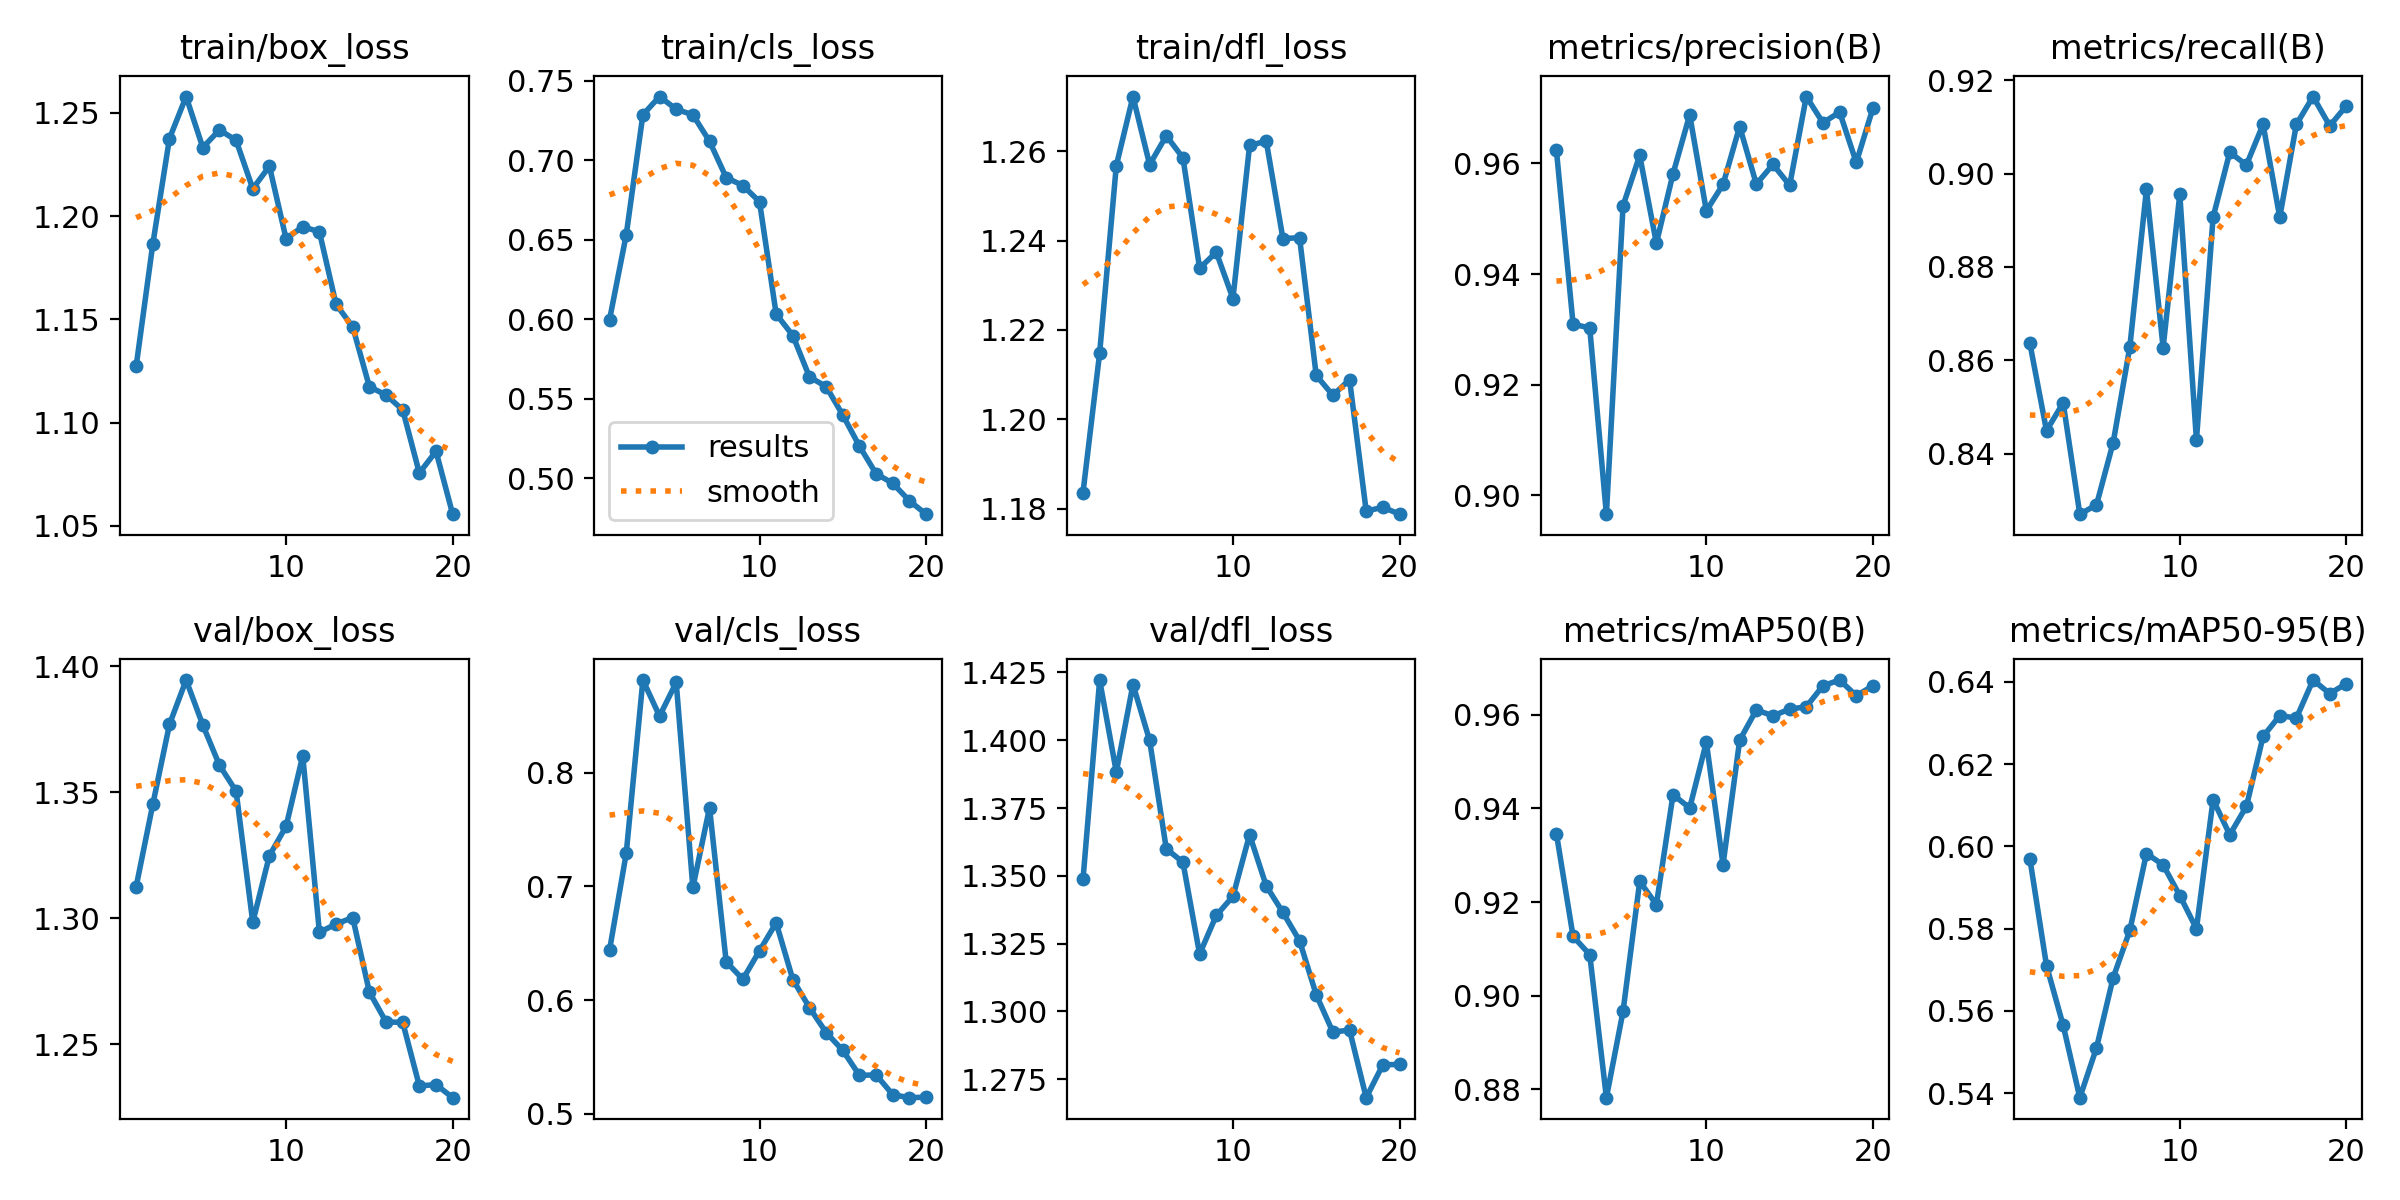

Values plotted in this chart, from the file beside it:
epoch, time, train/box_loss, train/cls_loss, train/dfl_loss, metrics/precision(B), metrics/recall(B), metrics/mAP50(B), metrics/mAP50-95(B), val/box_loss, val/cls_loss, val/dfl_loss, lr/pg0, lr/pg1, lr/pg2
1, 84.69, 1.127, 0.5998, 1.184, 0.9623, 0.8637, 0.9346, 0.597, 1.313, 0.6442, 1.349, 0.000657, 0.000657, 0.000657
2, 170.2, 1.186, 0.6531, 1.215, 0.9309, 0.8449, 0.9127, 0.571, 1.345, 0.7291, 1.422, 0.001258, 0.001258, 0.001258
3, 255.8, 1.238, 0.7285, 1.257, 0.9303, 0.8509, 0.9088, 0.5565, 1.377, 0.8815, 1.388, 0.001793, 0.001793, 0.001793
4, 341, 1.258, 0.74, 1.272, 0.8966, 0.827, 0.8782, 0.5389, 1.394, 0.8498, 1.421, 0.001703, 0.001703, 0.001703
5, 424.8, 1.233, 0.732, 1.257, 0.9524, 0.829, 0.8967, 0.551, 1.377, 0.8793, 1.4, 0.001604, 0.001604, 0.001604
6, 509.4, 1.242, 0.7285, 1.264, 0.9614, 0.8423, 0.9244, 0.5681, 1.361, 0.6992, 1.36, 0.001505, 0.001505, 0.001505
7, 594.3, 1.237, 0.7119, 1.259, 0.9456, 0.8628, 0.9195, 0.5796, 1.35, 0.7692, 1.355, 0.001406, 0.001406, 0.001406
8, 678.7, 1.213, 0.6891, 1.234, 0.9581, 0.8966, 0.9429, 0.5983, 1.298, 0.6338, 1.321, 0.001307, 0.001307, 0.001307
9, 767.4, 1.224, 0.684, 1.237, 0.9688, 0.8627, 0.9401, 0.5955, 1.325, 0.6184, 1.335, 0.001208, 0.001208, 0.001208
10, 854, 1.189, 0.6739, 1.227, 0.9514, 0.8955, 0.9541, 0.5881, 1.336, 0.6434, 1.342, 0.001109, 0.001109, 0.001109
11, 941.4, 1.195, 0.6033, 1.261, 0.9562, 0.8429, 0.928, 0.58, 1.364, 0.668, 1.365, 0.00101, 0.00101, 0.00101
12, 1027, 1.192, 0.5897, 1.262, 0.9666, 0.8907, 0.9546, 0.6114, 1.294, 0.6182, 1.346, 0.000911, 0.000911, 0.000911
13, 1116, 1.157, 0.5637, 1.24, 0.9562, 0.9046, 0.961, 0.6028, 1.298, 0.5934, 1.336, 0.000812, 0.000812, 0.000812
14, 1202, 1.146, 0.5577, 1.241, 0.9598, 0.9018, 0.9598, 0.6098, 1.3, 0.5716, 1.326, 0.000713, 0.000713, 0.000713
15, 1290, 1.117, 0.5398, 1.21, 0.956, 0.9105, 0.9612, 0.6267, 1.271, 0.5559, 1.306, 0.000614, 0.000614, 0.000614
16, 1381, 1.113, 0.5202, 1.205, 0.9721, 0.8907, 0.9617, 0.6318, 1.259, 0.5339, 1.292, 0.000515, 0.000515, 0.000515
17, 1469, 1.106, 0.5029, 1.209, 0.9673, 0.9105, 0.9662, 0.6312, 1.259, 0.5343, 1.293, 0.000416, 0.000416, 0.000416
18, 1556, 1.076, 0.4969, 1.179, 0.9692, 0.9165, 0.9674, 0.6404, 1.234, 0.5169, 1.268, 0.000317, 0.000317, 0.000317
19, 1645, 1.086, 0.4859, 1.18, 0.9601, 0.9102, 0.9641, 0.6372, 1.234, 0.5143, 1.28, 0.000218, 0.000218, 0.000218
20, 1730, 1.056, 0.4775, 1.179, 0.97, 0.9145, 0.9662, 0.6396, 1.229, 0.5147, 1.28, 0.000119, 0.000119, 0.000119
